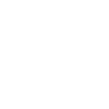
t = 0.00 s
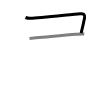
t = 1.50 s
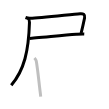
t = 3.25 s
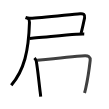
t = 4.75 s
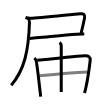
t = 6.50 s
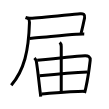
t = 8.00 s

The animated SVG that drew these frames (rendered in a browser with its animation timeline set to each time). Animation: 8 SMIL elements (animate=8); one cycle of 8.00 s.

<svg width="109px" height="109px" viewBox="0 0 px 109px" xmlns="http://www.w3.org/2000/svg" xmlns:xlink="http://www.w3.org/1999/xlink" xml:space="preserve" version="1.1"  baseProfile="full">
<path d="M25.5,17.49c1.74,0.65,3.12,0.99,4.97,0.85c9.11-0.66,41.11-3.9,49.65-4.66c3.2-0.28,5.17,0.75,4.44,4.32c-0.76,3.72-1.93,9.24-3.42,15.1" style="fill:none;stroke:black;stroke-width:3;opacity:0">
  <animate attributeType="CSS" attributeName="opacity" from="0" to="1" begin="0s" dur="1s" repeatCount="Indefinite" fill="freeze" />
</path>
<path d="M29.5,38.5c4.67-0.2,31.9-2.96,46.75-4.17c3.45-0.28,5.37-0.46,8-0.33" style="fill:none;stroke:black;stroke-width:3;opacity:0">
  <animate attributeType="CSS" attributeName="opacity" from="0" to="1" begin="1s" dur="1s" repeatCount="Indefinite" fill="freeze" />
</path>
<path d="M28.25,18.25c1.12,1.12,1.26,3.1,1.22,4.25c-0.85,28.25-5.1,47.5-18.22,62.75" style="fill:none;stroke:black;stroke-width:3;opacity:0">
  <animate attributeType="CSS" attributeName="opacity" from="0" to="1" begin="2s" dur="1s" repeatCount="Indefinite" fill="freeze" />
</path>
<path d="M34.42,58.01c0.97,0.97,1.68,2.15,1.84,3.01c1.24,6.72,2.24,16.85,3.6,28.47c0.29,2.48,0.64,4.69,0.82,7.05" style="fill:none;stroke:black;stroke-width:3;opacity:0">
  <animate attributeType="CSS" attributeName="opacity" from="0" to="1" begin="3s" dur="1s" repeatCount="Indefinite" fill="freeze" />
</path>
<path d="M37.21,60.33C53.62,58.5,73,56.38,84.94,55.68c3.13-0.18,5.63,1.3,5.26,4.57c-0.69,6.13-2.38,18.45-4.36,27.55c-0.42,1.94-0.86,3.72-1.3,5.23" style="fill:none;stroke:black;stroke-width:3;opacity:0">
  <animate attributeType="CSS" attributeName="opacity" from="0" to="1" begin="4s" dur="1s" repeatCount="Indefinite" fill="freeze" />
</path>
<path d="M59.74,42.32c0.91,0.91,1.51,2.55,1.51,4.18c0,15.25-0.02,41.45-0.02,45.44" style="fill:none;stroke:black;stroke-width:3;opacity:0">
  <animate attributeType="CSS" attributeName="opacity" from="0" to="1" begin="5s" dur="1s" repeatCount="Indefinite" fill="freeze" />
</path>
<path d="M39.57,75.8c9.81-1.05,34.68-3.43,48-3.91" style="fill:none;stroke:black;stroke-width:3;opacity:0">
  <animate attributeType="CSS" attributeName="opacity" from="0" to="1" begin="6s" dur="1s" repeatCount="Indefinite" fill="freeze" />
</path>
<path d="M41.64,93.94c11.99-0.94,29.17-2.6,42.52-2.78" style="fill:none;stroke:black;stroke-width:3;opacity:0">
  <animate attributeType="CSS" attributeName="opacity" from="0" to="1" begin="7s" dur="1s" repeatCount="Indefinite" fill="freeze" />
</path>
</svg>
